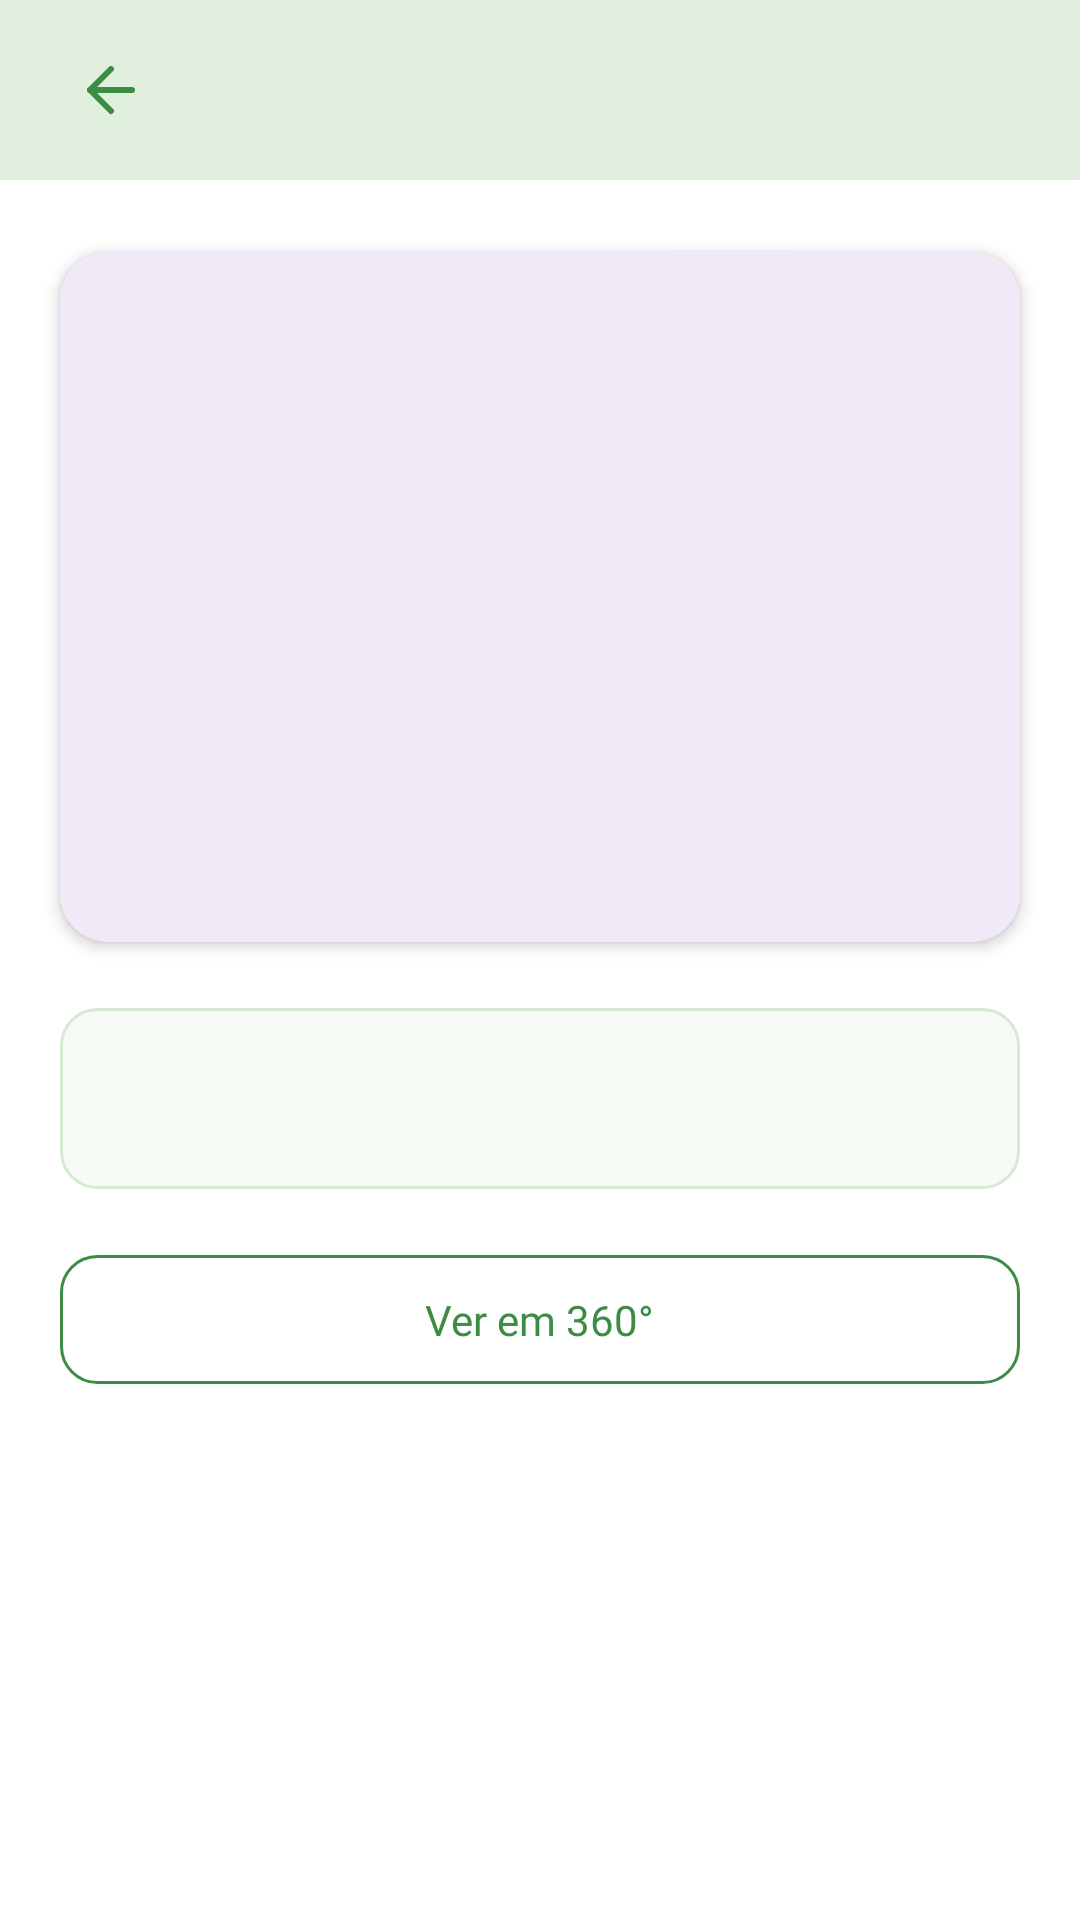

Produce the Android XML layout that renders to this screen, including the resource entries it uses.
<!-- AndroidManifest.xml: application theme Theme.MapsIF -->
<!-- res/layout/activity_detalhe_sala.xml -->
<?xml version="1.0" encoding="utf-8"?>
<ScrollView
    xmlns:android="http://schemas.android.com/apk/res/android"
    xmlns:app="http://schemas.android.com/apk/res-auto"
    xmlns:tools="http://schemas.android.com/tools"
    android:layout_width="match_parent"
    android:layout_height="match_parent"
    android:fillViewport="true"
    android:background="@color/sobre_branco_fundo">

    <androidx.constraintlayout.widget.ConstraintLayout
        android:id="@+id/main"
        android:layout_width="match_parent"
        android:layout_height="wrap_content"
        android:paddingBottom="32dp"
        tools:context=".DetalheSalaActivity">

        
        <androidx.constraintlayout.widget.ConstraintLayout
            android:id="@+id/headerContainer"
            android:layout_width="0dp"
            android:layout_height="60dp"
            android:background="@color/sobre_verde_claro_header"
            app:layout_constraintTop_toTopOf="parent"
            app:layout_constraintStart_toStartOf="parent"
            app:layout_constraintEnd_toEndOf="parent">

            <ImageButton
                android:id="@+id/btnVoltarDetalhe"
                android:layout_width="46dp"
                android:layout_height="46dp"
                android:layout_marginStart="14dp"
                android:background="@drawable/sobre_btn_circular_contorno"
                android:src="@drawable/sobre_ic_voltar"
                android:contentDescription="Botão de voltar"
                app:tint="@color/sobre_verde_primario"
                app:layout_constraintStart_toStartOf="parent"
                app:layout_constraintTop_toTopOf="parent"
                app:layout_constraintBottom_toBottomOf="parent" />

            <TextView
                android:id="@+id/txtTituloDetalhe"
                android:layout_width="0dp"
                android:layout_height="wrap_content"
                android:layout_marginStart="12dp"
                android:layout_marginEnd="20dp"
                android:fontFamily="@font/poppins_semibold"
                android:textColor="@color/sobre_texto_primario"
                android:textSize="19sp"
                android:maxLines="2"
                android:ellipsize="end"
                app:layout_constraintStart_toEndOf="@id/btnVoltarDetalhe"
                app:layout_constraintEnd_toEndOf="parent"
                app:layout_constraintTop_toTopOf="parent"
                app:layout_constraintBottom_toBottomOf="parent" />

        </androidx.constraintlayout.widget.ConstraintLayout>

        
        <com.google.android.material.card.MaterialCardView
            android:id="@+id/cardImagemSala"
            android:layout_width="0dp"
            android:layout_height="230dp"
            android:layout_marginTop="24dp"
            android:layout_marginStart="20dp"
            android:layout_marginEnd="20dp"
            app:cardCornerRadius="16dp"
            app:cardElevation="3dp"
            app:strokeWidth="0dp"
            app:layout_constraintTop_toBottomOf="@id/headerContainer"
            app:layout_constraintStart_toStartOf="parent"
            app:layout_constraintEnd_toEndOf="parent">

            <ImageView
                android:id="@+id/imgDetalheSala"
                android:layout_width="match_parent"
                android:layout_height="match_parent"
                android:scaleType="centerCrop"
                android:contentDescription="Imagem do ambiente" />

        </com.google.android.material.card.MaterialCardView>

        
        <androidx.constraintlayout.widget.ConstraintLayout
            android:id="@+id/cardDescricao"
            android:layout_width="0dp"
            android:layout_height="wrap_content"
            android:layout_marginTop="22dp"
            android:layout_marginStart="20dp"
            android:layout_marginEnd="20dp"
            android:padding="20dp"
            android:background="@drawable/geral_bg_card"
            app:layout_constraintTop_toBottomOf="@id/cardImagemSala"
            app:layout_constraintStart_toStartOf="parent"
            app:layout_constraintEnd_toEndOf="parent">

            <TextView
                android:id="@+id/txtDescricaoDetalhe"
                android:layout_width="0dp"
                android:layout_height="wrap_content"
                android:fontFamily="@font/poppins"
                android:textColor="@color/sobre_texto_secundario"
                android:textSize="15sp"
                android:lineSpacingExtra="5dp"
                app:layout_constraintTop_toTopOf="parent"
                app:layout_constraintStart_toStartOf="parent"
                app:layout_constraintEnd_toEndOf="parent"
                app:layout_constraintBottom_toBottomOf="parent" />
        </androidx.constraintlayout.widget.ConstraintLayout>

        
        <androidx.constraintlayout.widget.ConstraintLayout
            android:id="@+id/btnVisualizar360"
            android:layout_width="0dp"
            android:layout_height="wrap_content"
            android:layout_marginTop="22dp"
            android:layout_marginStart="20dp"
            android:layout_marginEnd="20dp"
            android:paddingStart="16dp"
            android:paddingEnd="16dp"
            android:paddingTop="12dp"
            android:paddingBottom="12dp"
            android:background="@drawable/sobre_btn_contorno"
            android:clickable="true"
            android:focusable="true"
            android:contentDescription="Visualizar ambiente em 360 graus"
            app:layout_constraintTop_toBottomOf="@id/cardDescricao"
            app:layout_constraintStart_toStartOf="parent"
            app:layout_constraintEnd_toEndOf="parent">

            <TextView
                android:id="@+id/txtVisualizar360"
                android:layout_width="wrap_content"
                android:layout_height="wrap_content"
                android:text="Ver em 360°"
                android:textColor="@color/sobre_verde_primario"
                android:textSize="14sp"
                android:fontFamily="@font/poppins_semibold"
                app:layout_constraintTop_toTopOf="parent"
                app:layout_constraintBottom_toBottomOf="parent"
                app:layout_constraintStart_toStartOf="parent"
                app:layout_constraintEnd_toEndOf="parent" />

        </androidx.constraintlayout.widget.ConstraintLayout>
    </androidx.constraintlayout.widget.ConstraintLayout>
</ScrollView>
<!-- resources referenced by this layout -->
<resources>
  <color name="sobre_branco_fundo">#FFFFFFFF</color>
  <color name="sobre_texto_primario">#222222</color>
  <color name="sobre_texto_secundario">#757575</color>
  <color name="sobre_verde_claro_header">#E1F0DE</color>
  <color name="sobre_verde_primario">#3C8C43</color>
  <!-- drawable geral_bg_card (drawable) -->
  <?xml version="1.0" encoding="utf-8"?>
  <shape xmlns:android="http://schemas.android.com/apk/res/android"
      android:shape="rectangle">
  
      <solid android:color="@color/main_verde_claro_fundo_card" />
  
      <corners android:radius="12dp" />
  
      <stroke
          android:width="1dp"
          android:color="@color/main_verde_borda_card" />
  </shape>
  <!-- drawable sobre_btn_contorno (drawable) -->
  <?xml version="1.0" encoding="utf-8"?>
  <shape xmlns:android="http://schemas.android.com/apk/res/android"
      android:shape="rectangle">
      <solid android:color="@android:color/transparent" />
      <corners android:radius="12dp" />
      <stroke
          android:width="1dp"
          android:color="@color/sobre_verde_primario" />
  </shape>
  <!-- drawable sobre_ic_voltar (drawable) -->
  <vector xmlns:android="http://schemas.android.com/apk/res/android"
      android:width="24dp"
      android:height="24dp"
      android:viewportWidth="24"
      android:viewportHeight="24">
  <path
             android:pathData="m12,19 l-7,-7 7,-7"
             android:strokeLineJoin="round"
             android:strokeWidth="2"
             android:fillColor="#00000000"
             android:strokeColor="@color/sobre_verde_primario"
             android:strokeLineCap="round"/>
    <path
        android:pathData="M19,12H5"
        android:strokeLineJoin="round"
        android:strokeWidth="2"
        android:fillColor="#00000000"
        android:strokeColor="@color/sobre_verde_primario"
        android:strokeLineCap="round"/>
  </vector>
  <style name="Theme.MapsIF" parent="Base.Theme.MapsIF" />
  <color name="main_verde_claro_fundo_card">#F6FBF5</color>
  <color name="main_verde_borda_card">#D6EAD3</color>
  <style name="Base.Theme.MapsIF" parent="Theme.Material3.DayNight.NoActionBar">
          
          
      </style>
</resources>
